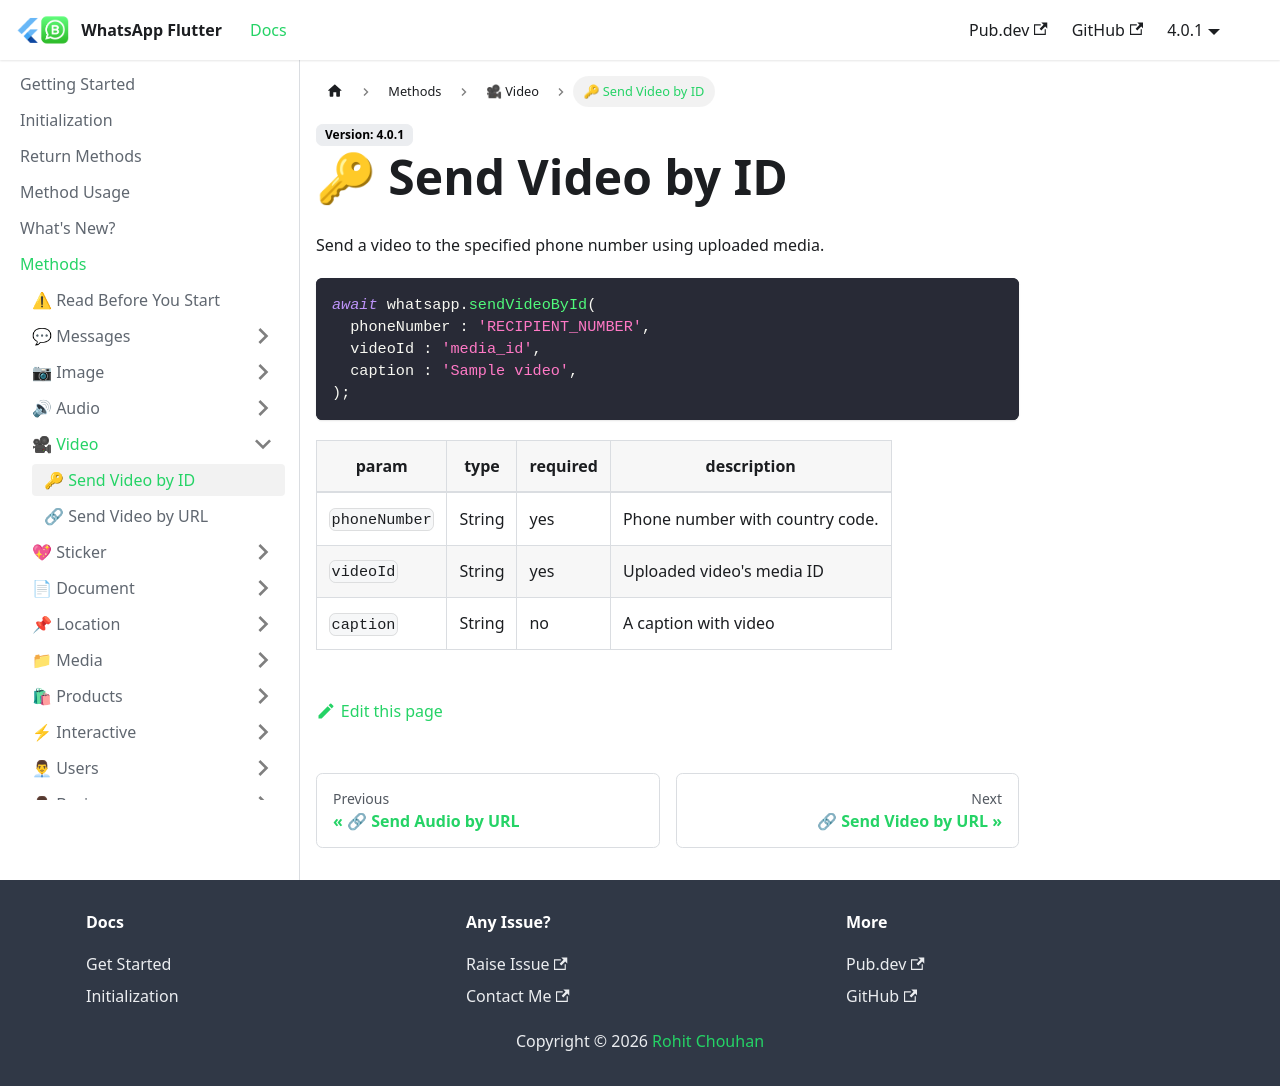

repository: whatsapp-flutter/whatsapp-flutter.github.io · page: docs/methods/video/send-image-by-id.html · generator: docusaurus

---
title: 🔑 Send Video by ID
---

Send a video to the specified phone number using uploaded media.

```dart
await whatsapp.sendVideoById(
  phoneNumber : 'RECIPIENT_NUMBER',
  videoId : 'media_id',
  caption : 'Sample video',
);
```

| param         | type   | required | description                             |
| ------------- | ------ | -------- | --------------------------------------- |
| `phoneNumber` | String | yes      | Phone number with country code. |
| `videoId`     | String | yes      | Uploaded video's media ID               |
| `caption`     | String | no       | A caption with video                    |
